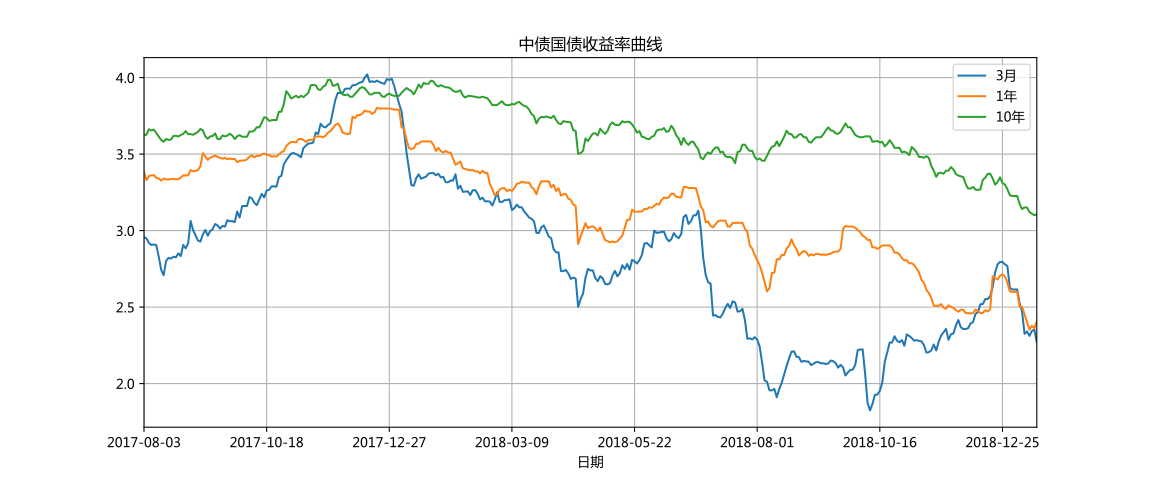

The table this chart was drawn from, first rows:
曲线名称	日期	3月	6月	1年	3年	5年	7年	10年	30年
中债国债收益率曲线	2019-01-11	2.268	2.386	2.406	2.792	2.91	3.094	3.106	3.716
中债商业银行普通债收益率曲线(AAA)	2019-01-11	2.691	3.055	3.1	3.442	3.751	3.971	4.054	4.454
中债中短期票据收益率曲线(AAA)	2019-01-11	2.944	3.104	3.256	3.535	3.804	4.077	4.162
中债国债收益率曲线	2019-01-10	2.352	2.386	2.363	2.774	2.895	3.105	3.101	3.718
中债商业银行普通债收益率曲线(AAA)	2019-01-10	2.689	2.998	3.104	3.449	3.737	3.983	4.055	4.462
中债中短期票据收益率曲线(AAA)	2019-01-10	2.901	3.094	3.262	3.55	3.799	4.088	4.163
中债国债收益率曲线	2019-01-09	2.344	2.4	2.378	2.76	2.874	3.101	3.111	3.701
中债商业银行普通债收益率曲线(AAA)	2019-01-09	2.752	3.025	3.101	3.49	3.741	3.986	4.058	4.434
中债中短期票据收益率曲线(AAA)	2019-01-09	2.912	3.1	3.272	3.546	3.803	4.091	4.166
中债国债收益率曲线	2019-01-08	2.312	2.35	2.353	2.753	2.88	3.084	3.121	3.676
中债商业银行普通债收益率曲线(AAA)	2019-01-08	2.811	3.024	3.104	3.523	3.741	3.991	4.061	4.436
中债中短期票据收益率曲线(AAA)	2019-01-08	2.917	3.145	3.373	3.584	3.803	4.096	4.169
中债国债收益率曲线	2019-01-07	2.341	2.453	2.403	2.792	2.93	3.127	3.151	3.701
中债商业银行普通债收益率曲线(AAA)	2019-01-07	2.776	3.09	3.15	3.564	3.775	4.031	4.101	4.471
中债中短期票据收益率曲线(AAA)	2019-01-07	2.945	3.201	3.39	3.621	3.858	4.136	4.209
中债国债收益率曲线	2019-01-04	2.325	2.437	2.453	2.792	2.885	3.104	3.151	3.701
中债商业银行普通债收益率曲线(AAA)	2019-01-04	2.733	3.148	3.225	3.588	3.829	4.061	4.131	4.502
中债中短期票据收益率曲线(AAA)	2019-01-04	2.951	3.249	3.434	3.68	3.912	4.167	4.239
中债国债收益率曲线	2019-01-03	2.471	2.5	2.502	2.778	2.897	3.103	3.141	3.681
中债商业银行普通债收益率曲线(AAA)	2019-01-03	2.691	3.127	3.206	3.632	3.848	4.106	4.157	4.527
中债中短期票据收益率曲线(AAA)	2019-01-03	2.989	3.353	3.477	3.724	3.966	4.212	4.264
中债国债收益率曲线	2019-01-02	2.524	2.55	2.501	2.786	2.947	3.088	3.173	3.676
中债商业银行普通债收益率曲线(AAA)	2019-01-02	2.754	3.073	3.294	3.675	3.883	4.138	4.188	4.556
中债中短期票据收益率曲线(AAA)	2019-01-02	3.022	3.399	3.509	3.767	4.001	4.243	4.296
中债国债收益率曲线	2018-12-31	2.615	2.592	2.6	2.869	2.968	3.164	3.227	3.706
中债商业银行普通债收益率曲线(AAA)	2018-12-31	2.972	3.258	3.372	3.701	3.937	4.154	4.22	4.592
中债中短期票据收益率曲线(AAA)	2018-12-31	3.167	3.465	3.588	3.813	4.055	4.259	4.328
中债国债收益率曲线	2018-12-30	2.615	2.592	2.6	2.869	2.968	3.164	3.227	3.706
中债商业银行普通债收益率曲线(AAA)	2018-12-30	2.972	3.258	3.372	3.701	3.937	4.154	4.22	4.592
中债中短期票据收益率曲线(AAA)	2018-12-30	3.167	3.465	3.588	3.813	4.055	4.259	4.328
中债国债收益率曲线	2018-12-29	2.615	2.592	2.6	2.869	2.968	3.164	3.227	3.706
中债商业银行普通债收益率曲线(AAA)	2018-12-29	2.972	3.258	3.372	3.701	3.937	4.154	4.22	4.592
中债中短期票据收益率曲线(AAA)	2018-12-29	3.167	3.465	3.588	3.813	4.055	4.259	4.328
中债国债收益率曲线	2018-12-28	2.626	2.59	2.603	2.87	2.961	3.169	3.232	3.711
中债商业银行普通债收益率曲线(AAA)	2018-12-28	2.95	3.375	3.372	3.711	3.937	4.158	4.223	4.594
中债中短期票据收益率曲线(AAA)	2018-12-28	3.222	3.52	3.588	3.823	4.055	4.264	4.33
中债国债收益率曲线	2018-12-27	2.769	2.65	2.661	2.902	3.001	3.223	3.271	3.746
中债商业银行普通债收益率曲线(AAA)	2018-12-27	3.446	3.45	3.506	3.751	3.973	4.173	4.238	4.609
中债中短期票据收益率曲线(AAA)	2018-12-27	3.633	3.627	3.718	3.859	4.091	4.279	4.346
中债国债收益率曲线	2018-12-26	2.779	2.635	2.7	2.9	3.064	3.248	3.301	3.76
中债商业银行普通债收益率曲线(AAA)	2018-12-26	3.546	3.45	3.501	3.748	3.984	4.156	4.22	4.637
中债中短期票据收益率曲线(AAA)	2018-12-26	3.679	3.619	3.741	3.887	4.102	4.261	4.328
中债国债收益率曲线	2018-12-25	2.795	2.63	2.715	2.897	3.067	3.253	3.311	3.78
中债商业银行普通债收益率曲线(AAA)	2018-12-25	3.499	3.45	3.47	3.751	3.998	4.159	4.223	4.641
中债中短期票据收益率曲线(AAA)	2018-12-25	3.659	3.569	3.688	3.921	4.126	4.264	4.331
中债国债收益率曲线	2018-12-24	2.795	2.606	2.704	2.9	3.066	3.239	3.348	3.78
中债商业银行普通债收益率曲线(AAA)	2018-12-24	3.43	3.448	3.45	3.741	3.993	4.148	4.205	4.652
中债中短期票据收益率曲线(AAA)	2018-12-24	3.609	3.513	3.694	3.902	4.121	4.253	4.313
中债国债收益率曲线	2018-12-21	2.779	2.605	2.681	2.871	3.046	3.238	3.317	3.78
中债商业银行普通债收益率曲线(AAA)	2018-12-21	3.38	3.376	3.431	3.73	3.986	4.141	4.198	4.645
中债中短期票据收益率曲线(AAA)	2018-12-21	3.487	3.513	3.683	3.905	4.121	4.246	4.306
中债国债收益率曲线	2018-12-20	2.728	2.6	2.691	2.877	3.041	3.275	3.3	3.78
中债商业银行普通债收益率曲线(AAA)	2018-12-20	3.35	3.351	3.505	3.75	3.993	4.154	4.211	4.662
中债中短期票据收益率曲线(AAA)	2018-12-20	3.507	3.508	3.709	3.923	4.128	4.259	4.319
中债国债收益率曲线	2018-12-19	2.63	2.561	2.701	2.924	3.058	3.273	3.341	3.801
中债商业银行普通债收益率曲线(AAA)	2018-12-19	3.4	3.452	3.558	3.783	4.018	4.159	4.234	4.679
中债中短期票据收益率曲线(AAA)	2018-12-19	3.519	3.52	3.713	3.952	4.131	4.264	4.341
中债国债收益率曲线	2018-12-18	2.571	2.576	2.486	2.934	3.058	3.293	3.371	3.831
中债商业银行普通债收益率曲线(AAA)	2018-12-18	3.4	3.449	3.553	3.792	4.044	4.139	4.214	4.684
中债中短期票据收益率曲线(AAA)	2018-12-18	3.482	3.461	3.683	3.954	4.128	4.244	4.322
... 8,224 more rows
